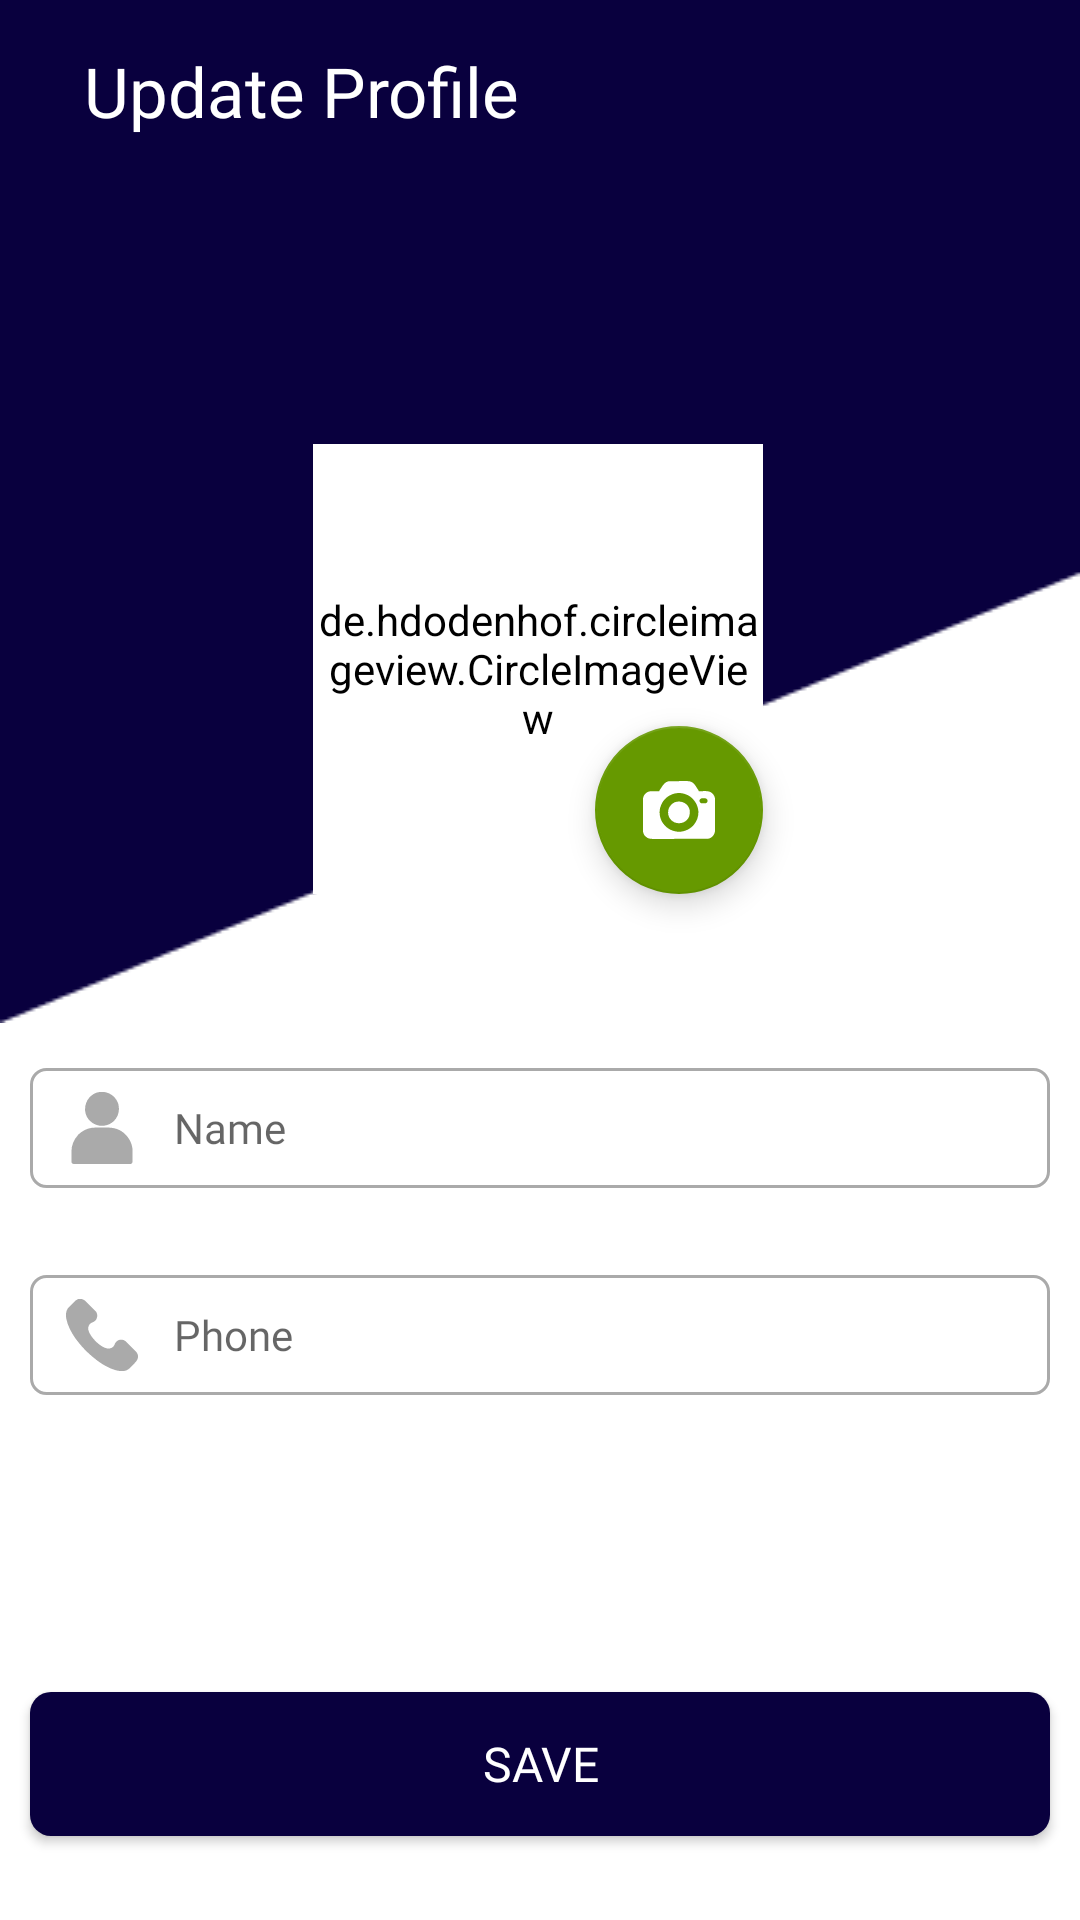

Here is an Android app screen rendered from its layout file. Give the layout XML and the strings, colors and styles it references.
<!-- AndroidManifest.xml: application theme Theme.Today -->
<!-- res/layout/fragment_update_profile.xml -->
<?xml version="1.0" encoding="utf-8"?>
<androidx.constraintlayout.widget.ConstraintLayout xmlns:android="http://schemas.android.com/apk/res/android"
    xmlns:app="http://schemas.android.com/apk/res-auto"
    xmlns:tools="http://schemas.android.com/tools"
    android:layout_width="match_parent"
    android:layout_height="match_parent"
    android:background="@color/white"
    tools:context=".UpdateProfileFragment">


    <ImageView
        android:id="@+id/imageView2"
        android:layout_width="wrap_content"
        android:layout_height="wrap_content"
        android:scaleType="fitXY"
        android:src="@drawable/rectangle"
        app:layout_constraintEnd_toEndOf="parent"
        app:layout_constraintHorizontal_bias="0.0"
        app:layout_constraintStart_toStartOf="parent"
        app:layout_constraintTop_toTopOf="parent" />

    <EditText
        android:id="@+id/updateusername"
        android:layout_width="340dp"
        android:layout_height="40dp"
        android:layout_marginTop="15dp"
        android:background="@drawable/custom_input"
        android:drawableStart="@drawable/custom_user"
        android:drawablePadding="12dp"
        android:ems="10"
        android:fontFamily="@font/lexend"
        android:gravity="center_vertical"
        android:hint="Name"
        android:inputType="text"
        android:paddingStart="12dp"
        android:paddingEnd="12dp"
        android:textSize="14sp"
        app:layout_constraintEnd_toEndOf="parent"
        app:layout_constraintHorizontal_bias="0.5"
        app:layout_constraintStart_toStartOf="parent"
        app:layout_constraintTop_toBottomOf="@+id/imageView2" />

    <EditText
        android:id="@+id/updateuserphone"
        android:layout_width="340dp"
        android:layout_height="40dp"
        android:layout_marginTop="29dp"
        android:background="@drawable/custom_input"
        android:drawableStart="@drawable/phone_call"
        android:drawablePadding="12dp"
        android:ems="10"
        android:fontFamily="@font/lexend"
        android:gravity="center_vertical"
        android:hint="Phone"
        android:inputType="text"
        android:paddingStart="12dp"
        android:paddingEnd="12dp"
        android:textSize="14sp"
        app:layout_constraintEnd_toEndOf="parent"
        app:layout_constraintHorizontal_bias="0.5"
        app:layout_constraintStart_toStartOf="parent"
        app:layout_constraintTop_toBottomOf="@+id/updateusername" />

    <Button
        android:id="@+id/saveprofile"
        android:layout_width="340dp"
        android:layout_height="wrap_content"
        android:layout_marginBottom="28dp"
        android:background="@drawable/loginbtn"
        android:fontFamily="@font/lexend"
        android:text="Save"
        android:textColor="@color/white"
        android:textSize="16sp"
        app:layout_constraintBottom_toBottomOf="parent"
        app:layout_constraintEnd_toEndOf="parent"
        app:layout_constraintHorizontal_bias="0.507"
        app:layout_constraintStart_toStartOf="parent" />

    <de.hdodenhof.circleimageview.CircleImageView
        android:id="@+id/profile_image_update"
        android:layout_width="150dp"
        android:layout_height="150dp"
        android:layout_marginTop="148dp"
        android:backgroundTint="@color/white"
        android:src="@drawable/custom_user"
        app:civ_border_color="#ffffff"
        app:civ_border_width="10dp"
        app:layout_constraintEnd_toEndOf="parent"
        app:layout_constraintHorizontal_bias="0.497"
        app:layout_constraintStart_toStartOf="parent"
        app:layout_constraintTop_toTopOf="parent" />

    <TextView
        android:id="@+id/topicinprofileUpdate"
        android:layout_width="wrap_content"
        android:layout_height="wrap_content"
        android:layout_marginStart="28dp"
        android:layout_marginTop="15dp"
        android:fontFamily="@font/lexend"
        android:text="Update Profile"
        android:textColor="@color/white"
        android:textSize="23sp"
        app:layout_constraintStart_toStartOf="parent"
        app:layout_constraintTop_toTopOf="parent" />

    <com.google.android.material.floatingactionbutton.FloatingActionButton
        android:id="@+id/camera"
        android:layout_width="wrap_content"
        android:layout_height="wrap_content"
        android:clickable="true"
        android:src="@drawable/photo_camera"
        app:backgroundTint="@android:color/holo_green_dark"
        app:layout_constraintBottom_toBottomOf="@+id/profile_image_update"
        app:layout_constraintEnd_toEndOf="@+id/profile_image_update" />

</androidx.constraintlayout.widget.ConstraintLayout>
<!-- resources referenced by this layout -->
<resources>
  <!-- drawable custom_input (drawable) -->
  <?xml version="1.0" encoding="utf-8"?>
  <selector xmlns:android="http://schemas.android.com/apk/res/android">
  
      <item android:state_enabled="true" android:state_focused="true">
          <shape android:shape="rectangle">
              <solid android:color="@color/white"/>
              <corners android:radius="5dp"/>
              <stroke android:color="@android:color/holo_green_dark" android:width="1dp"/>
  
          </shape>
  
      </item>
  
      <item android:state_enabled="true" android:state_focused="false">
          <shape android:shape="rectangle">
              <solid android:color="@color/white"/>
              <corners android:radius="5dp"/>
              <stroke android:color="@android:color/darker_gray" android:width="1dp"/>
  
          </shape>
  
      </item>
  </selector>
  <!-- drawable custom_user (drawable) -->
  <?xml version="1.0" encoding="utf-8"?>
  <selector xmlns:android="http://schemas.android.com/apk/res/android">
      <item android:state_focused="true" android:drawable="@drawable/user_focus"/>
  
      <item android:state_focused="false" android:drawable="@drawable/user"/>
  
  
  
  </selector>
  <!-- drawable loginbtn (drawable) -->
  <?xml version="1.0" encoding="utf-8"?>
  <shape android:shape="rectangle" xmlns:android="http://schemas.android.com/apk/res/android">
  
      <solid android:color="#09003E"/>
      <corners android:radius="7dp"/>
  
  </shape>
  <!-- drawable phone_call: vector/xml drawable (drawable, 3091 chars, omitted) -->
  <!-- drawable photo_camera: vector/xml drawable (drawable, 5800 chars, omitted) -->
  <!-- drawable rectangle: png bitmap (drawable, 2120 bytes) -->
  <style name="Theme.Today" parent="Base.Theme.Today" />
  <!-- drawable user_focus: vector/xml drawable (drawable, 3580 chars, omitted) -->
  <!-- drawable user: vector/xml drawable (drawable, 3572 chars, omitted) -->
  <style name="Base.Theme.Today" parent="Theme.AppCompat.Light.NoActionBar">
          
          
      </style>
  <!-- not gathered from this repository: default colours our renderer supplied (Android Studio template values) -->
  <color name="white">#FFFFFFFF</color>
</resources>
